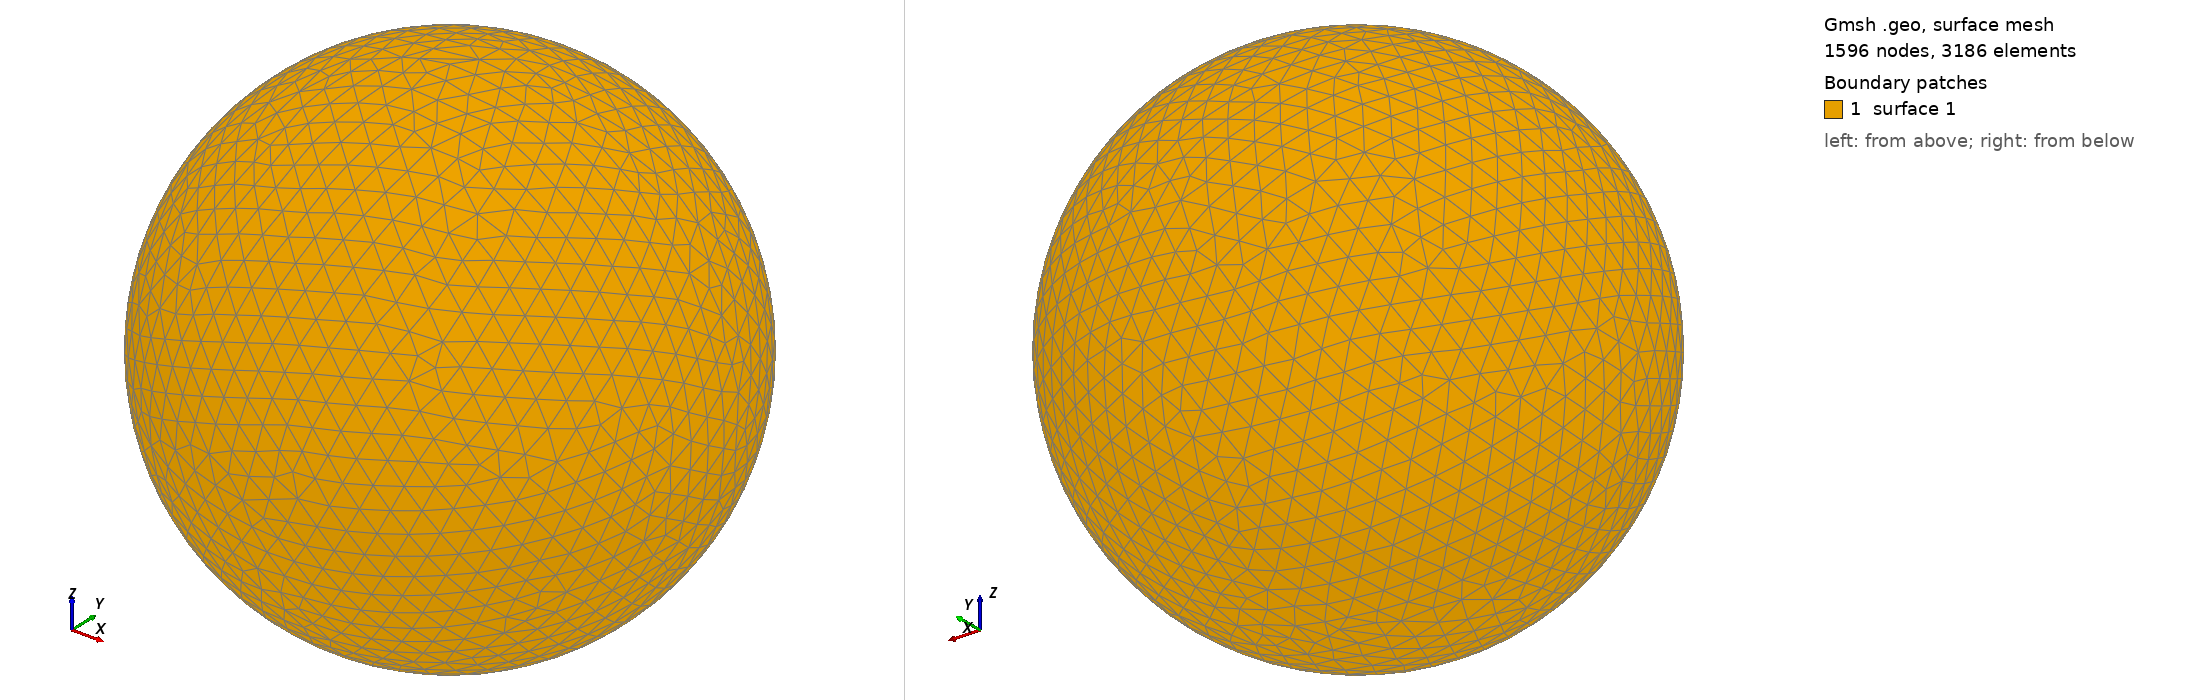

Gmsh geometry script, surface-meshed: 1596 nodes, 3186 surface elements. Boundary patches (legend numbers): 1 surface 1. Left view from above one corner, right view from below the opposite corner. The script declares no physical surfaces, so the legend lists its geometric surfaces. The drawing asked Gmsh for element sizes between 1% and 20% of the model's largest extent; the script's own settings can give other sizes.

=== shot1344.geo (drawn) ===
SetFactory("OpenCASCADE");
Point(1) = {0,0,0,0};
Sphere(1) = {0,0,0,0.04087000};
MeshSize{ PointsOf{ Surface{:}; } } = 0.004087000;
Mesh.ElementOrder=1;
Mesh.Format=39;
